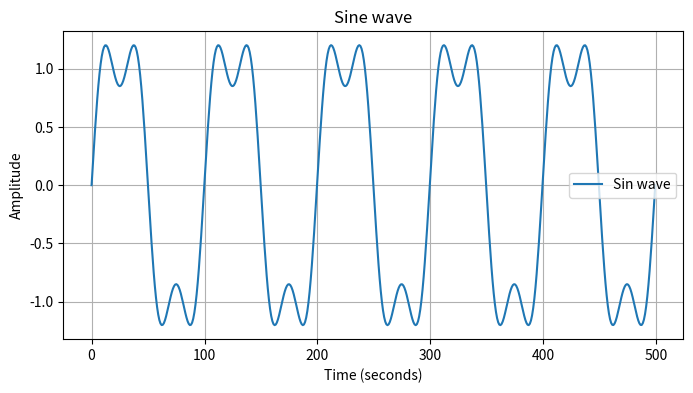

Python code for this plot:
####################
## Author: RF Seeker/Het Pranav Trivedi (KJ5BEI)
## Find me: https://www.linkedin.com/company/rf-seeker/
## This code is designed to generate a Square wave, we can play with number of harmonics
## If this code helps you then, cheers!
####################

####################
## First thing to do is to import libraries
## Import Libraries begins. Block 1 begins

import os # OS library does OS related manipulation tasks

import numpy as np # Used for creating arrays and mathematical computations

import matplotlib.pyplot as plt # Used for plotting

## Done importing libraries, ready to start with code. Block 1 ends
####################

####################
## Next find out where the script is located for verification
## Block 2 begins

current_directory = os.getcwd()
print(current_directory) # For debug

## Found the directory. Block 2 ends
####################

####################
## Setup necessary variables for simulation
## Block 3 begins

amplitude = 1.0 # Amplitude for the square wave
centre_frequency = 1e6 # Centre frequency of the square wave
number_of_harmonics_wanted = 1 # 0 means only fundamental, you can add the number you want
harmonics = range(0,number_of_harmonics_wanted+1) # 0 means only fundamental, you can add the number you want
total_time_steps = np.linspace(0,5e-6,500)
sin_wave = 0

## Variables are set. Block 3 ends
####################

####################
## Create the Square wave
## Block 4 begins

for n in harmonics:
    sin_wave = sin_wave + (4/(np.pi))*(amplitude/(2*n+1))*np.sin(2*np.pi*centre_frequency*(2*n+1)*total_time_steps) # Square wave generation through adding required number of harmonics of centre frequency 

## Square wave generated. Block 4 ends
####################

####################
## Plot the time domain Square wave
## Block 5 begins

plt.figure(figsize=(8, 4)) # 8 inches wide, 4 inches tall
plt.plot(sin_wave, label='Sin wave')
plt.title('Sine wave')
plt.xlabel('Time (seconds)')
plt.ylabel('Amplitude')
plt.grid(True)
plt.legend()

plt.show()
## Final block ends.Enjoy!
####################
